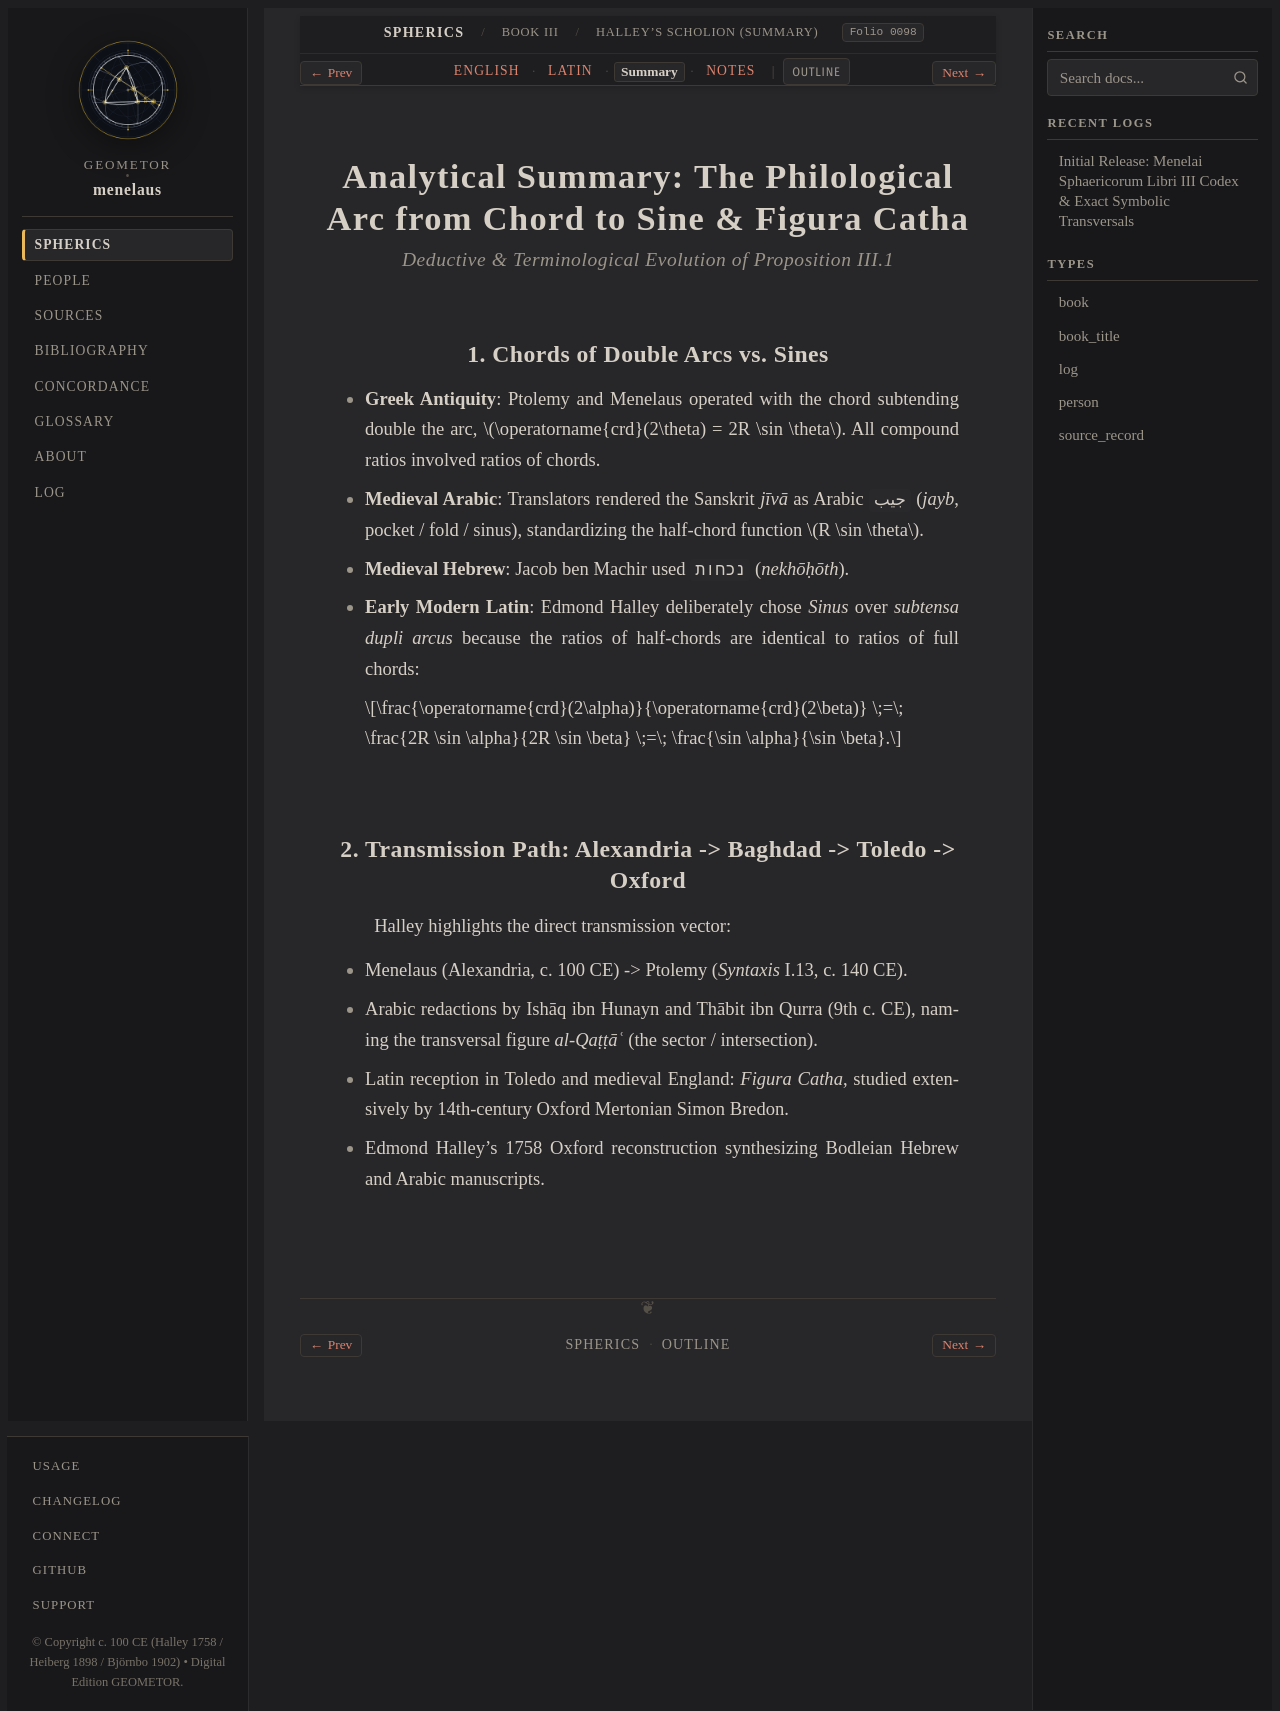

repository: geometor/menelaus · page: sphaerica/liber_iii/scholion/summary.html · generator: sphinx

:layout: book
:order: 2
:canonical_id: III.scholion
:breadcrumb_title: Halley's Scholion (Summary)
:folio: halley_1758_menelai_sphaericorum:0098
:tracks: English: index | Latin: la | Summary: summary | Notes: notes

.. _sphaerica-iii-scholion-summary:

Analytical Summary: The Philological Arc from Chord to Sine & Figura Catha
===========================================================================

.. rubric:: *Deductive & Terminological Evolution of Proposition III.1*

.. folio:: halley_1758_menelai_sphaericorum:0098
   :page: 82

1. Chords of Double Arcs vs. Sines
----------------------------------

* **Greek Antiquity**: Ptolemy and Menelaus operated with the chord subtending double the arc, :math:`\operatorname{crd}(2\theta) = 2R \sin \theta`. All compound ratios involved ratios of chords.
* **Medieval Arabic**: Translators rendered the Sanskrit *jīvā* as Arabic ``جيب`` (*jayb*, pocket / fold / sinus), standardizing the half-chord function :math:`R \sin \theta`.
* **Medieval Hebrew**: Jacob ben Machir used ``נכחות`` (*nekhōḥōth*).
* **Early Modern Latin**: Edmond Halley deliberately chose *Sinus* over *subtensa dupli arcus* because the ratios of half-chords are identical to ratios of full chords:

  .. math::

     \frac{\operatorname{crd}(2\alpha)}{\operatorname{crd}(2\beta)}
     \;=\;
     \frac{2R \sin \alpha}{2R \sin \beta}
     \;=\;
     \frac{\sin \alpha}{\sin \beta}.

2. Transmission Path: Alexandria -> Baghdad -> Toledo -> Oxford
---------------------------------------------------------------

Halley highlights the direct transmission vector:

* Menelaus (Alexandria, c. 100 CE) -> Ptolemy (*Syntaxis* I.13, c. 140 CE).
* Arabic redactions by Ishāq ibn Hunayn and Thābit ibn Qurra (9th c. CE), naming the transversal figure *al-Qaṭṭāʿ* (the sector / intersection).
* Latin reception in Toledo and medieval England: *Figura Catha*, studied extensively by 14th-century Oxford Mertonian Simon Bredon.
* Edmond Halley's 1758 Oxford reconstruction synthesizing Bodleian Hebrew and Arabic manuscripts.
